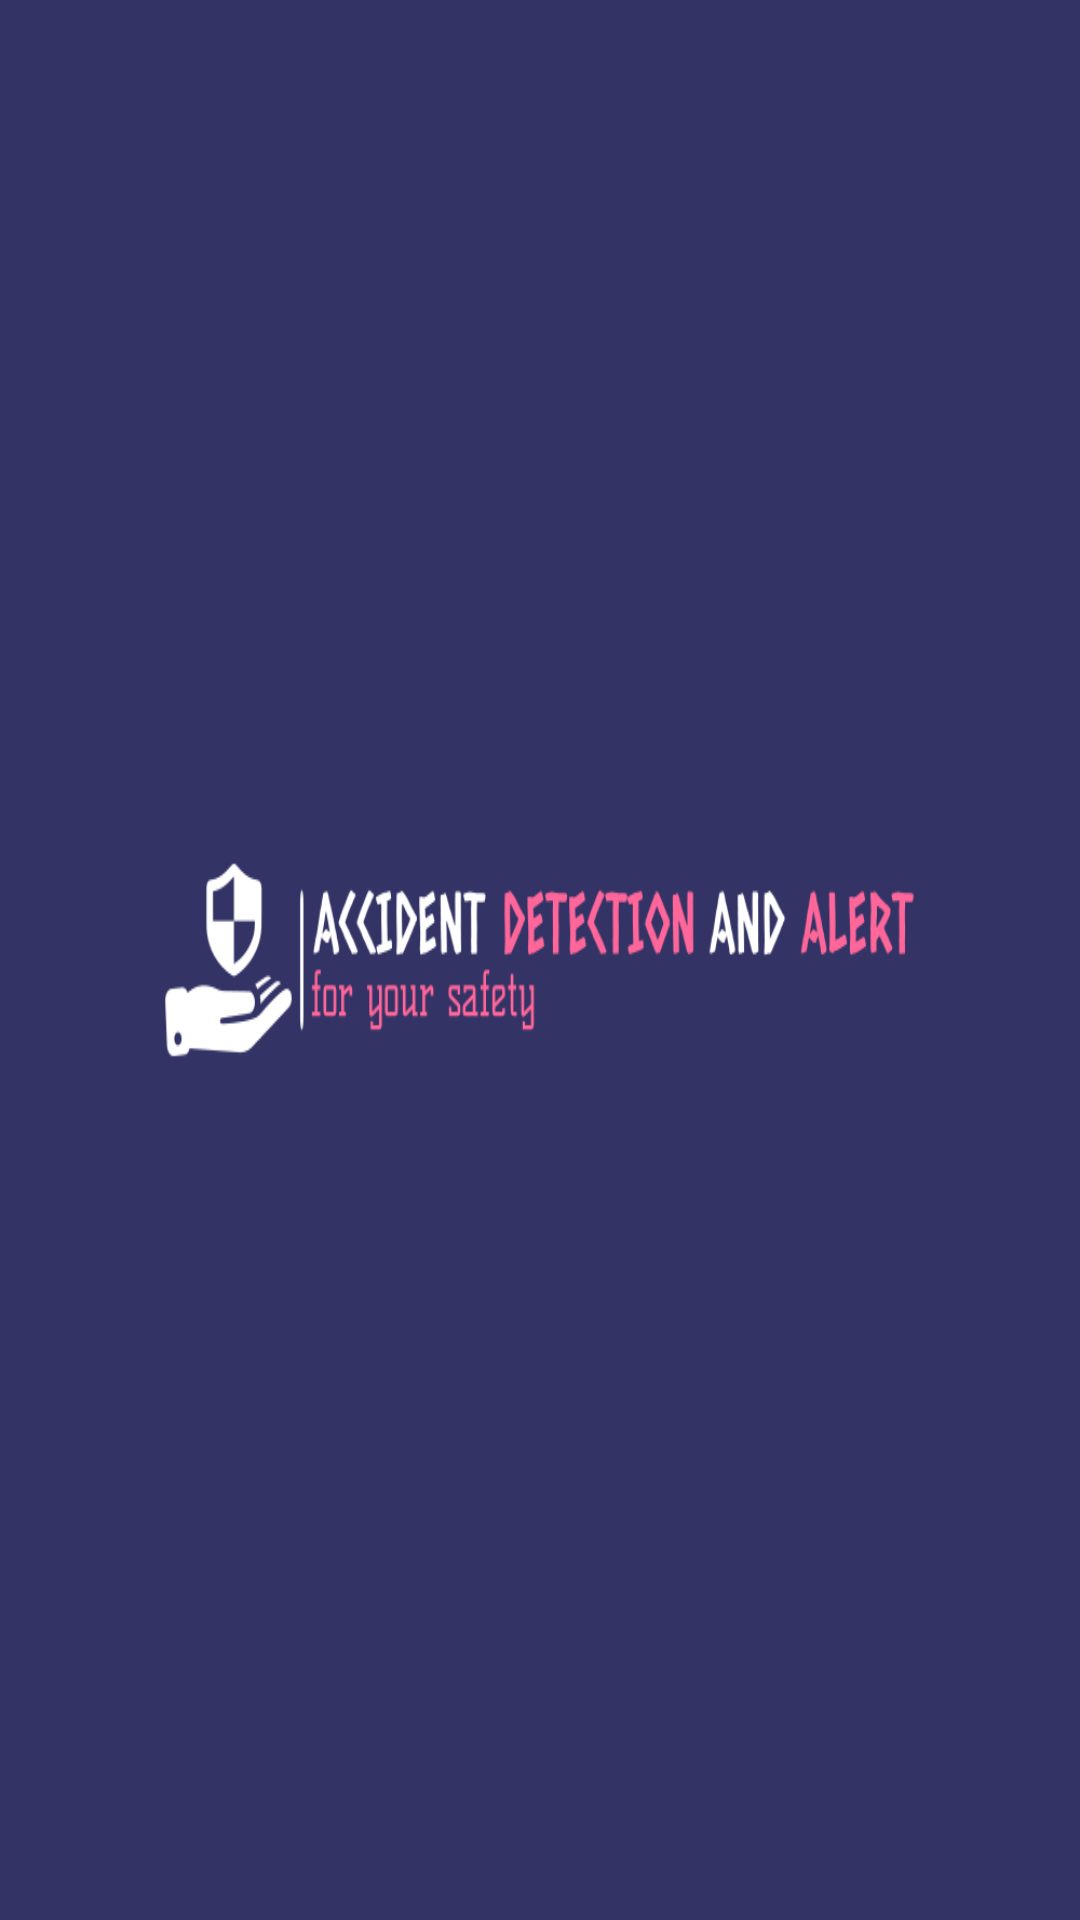

Write the Android layout XML for this screen, with the resource values it uses.
<!-- AndroidManifest.xml: application theme Theme.AccidentDetectionAndAlert -->
<!-- res/layout/activity_splash.xml -->
<?xml version="1.0" encoding="utf-8"?>
<RelativeLayout xmlns:android="http://schemas.android.com/apk/res/android"
    xmlns:app="http://schemas.android.com/apk/res-auto"
    xmlns:tools="http://schemas.android.com/tools"
android:layout_width="match_parent"
android:layout_height="match_parent"
android:gravity="center"
android:background="@android:color/white">

    <ImageView
        android:id="@+id/imageView2"
        android:layout_width="match_parent"
        android:layout_height="match_parent"
        android:scaleType="fitXY"
        app:srcCompat="@drawable/safety" />
</RelativeLayout>
<!-- resources referenced by this layout -->
<resources>
  <!-- drawable safety: png bitmap (drawable-v24, 42284 bytes) -->
  <style name="Theme.AccidentDetectionAndAlert" parent="Theme.AppCompat.Light.NoActionBar">
          
          <item name="colorPrimary">@color/purple_500</item>
          <item name="colorPrimaryVariant">@color/purple_700</item>
          <item name="colorOnPrimary">@color/white</item>
          
          <item name="colorSecondary">@color/teal_200</item>
          <item name="colorSecondaryVariant">@color/teal_700</item>
          <item name="colorOnSecondary">@color/black</item>
          
          <item name="android:statusBarColor">?attr/colorPrimaryVariant</item>
          
          <item name="windowActionBar">false</item>
          <item name="windowNoTitle">true</item>
      </style>
  <color name="purple_500">#FF6200EE</color>
  <color name="purple_700">#FF3700B3</color>
  <color name="white">#FFFFFFFF</color>
  <color name="teal_200">#FF03DAC5</color>
  <color name="teal_700">#FF018786</color>
  <color name="black">#FF000000</color>
</resources>
